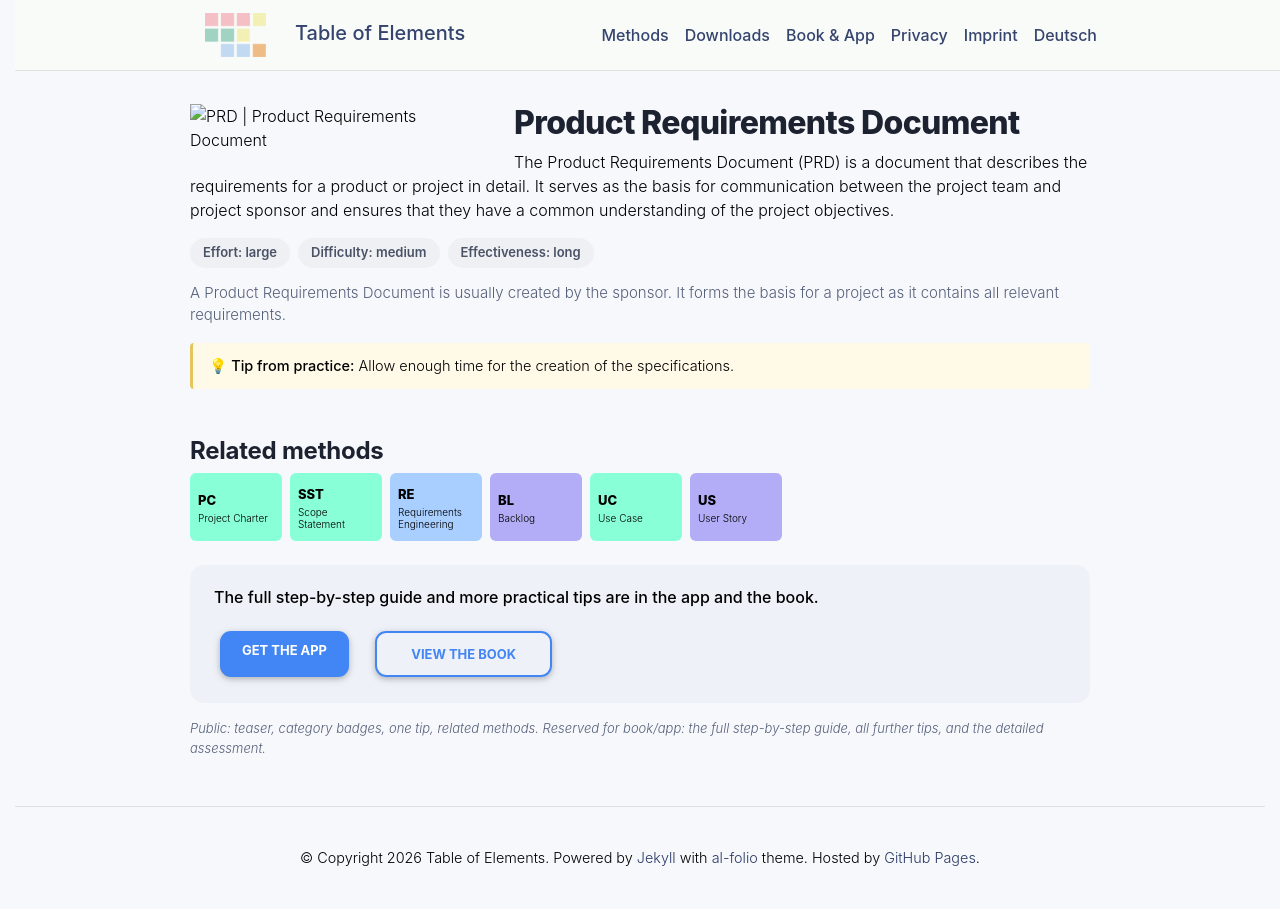

repository: table-of-elements/table-of-elements.github.io · page: en/elements/PRD/index.html · generator: jekyll

---
lang: en
layout: default
permalink: /en/elements/PRD/
subtitle: "Product Requirements Document"
title: "PRD | Product Requirements Document"
description: "The Product Requirements Document (PRD) is a document that describes the requirements for a product or project in detail. It serves as the basis for communication between the project team and project sponsor and ensures that they have a common understanding of the project objectives."
og_image: /assets/img/elements/en/PRD.og.png
---

{% include figure.liquid loading="eager" path="assets/img/elements/en/PRD.card.png" class="img-fluid" width="300" height="300" alt="PRD | Product Requirements Document" %}

# Product Requirements Document

The Product Requirements Document (PRD) is a document that describes the requirements for a product or project in detail. It serves as the basis for communication between the project team and project sponsor and ensures that they have a common understanding of the project objectives.
